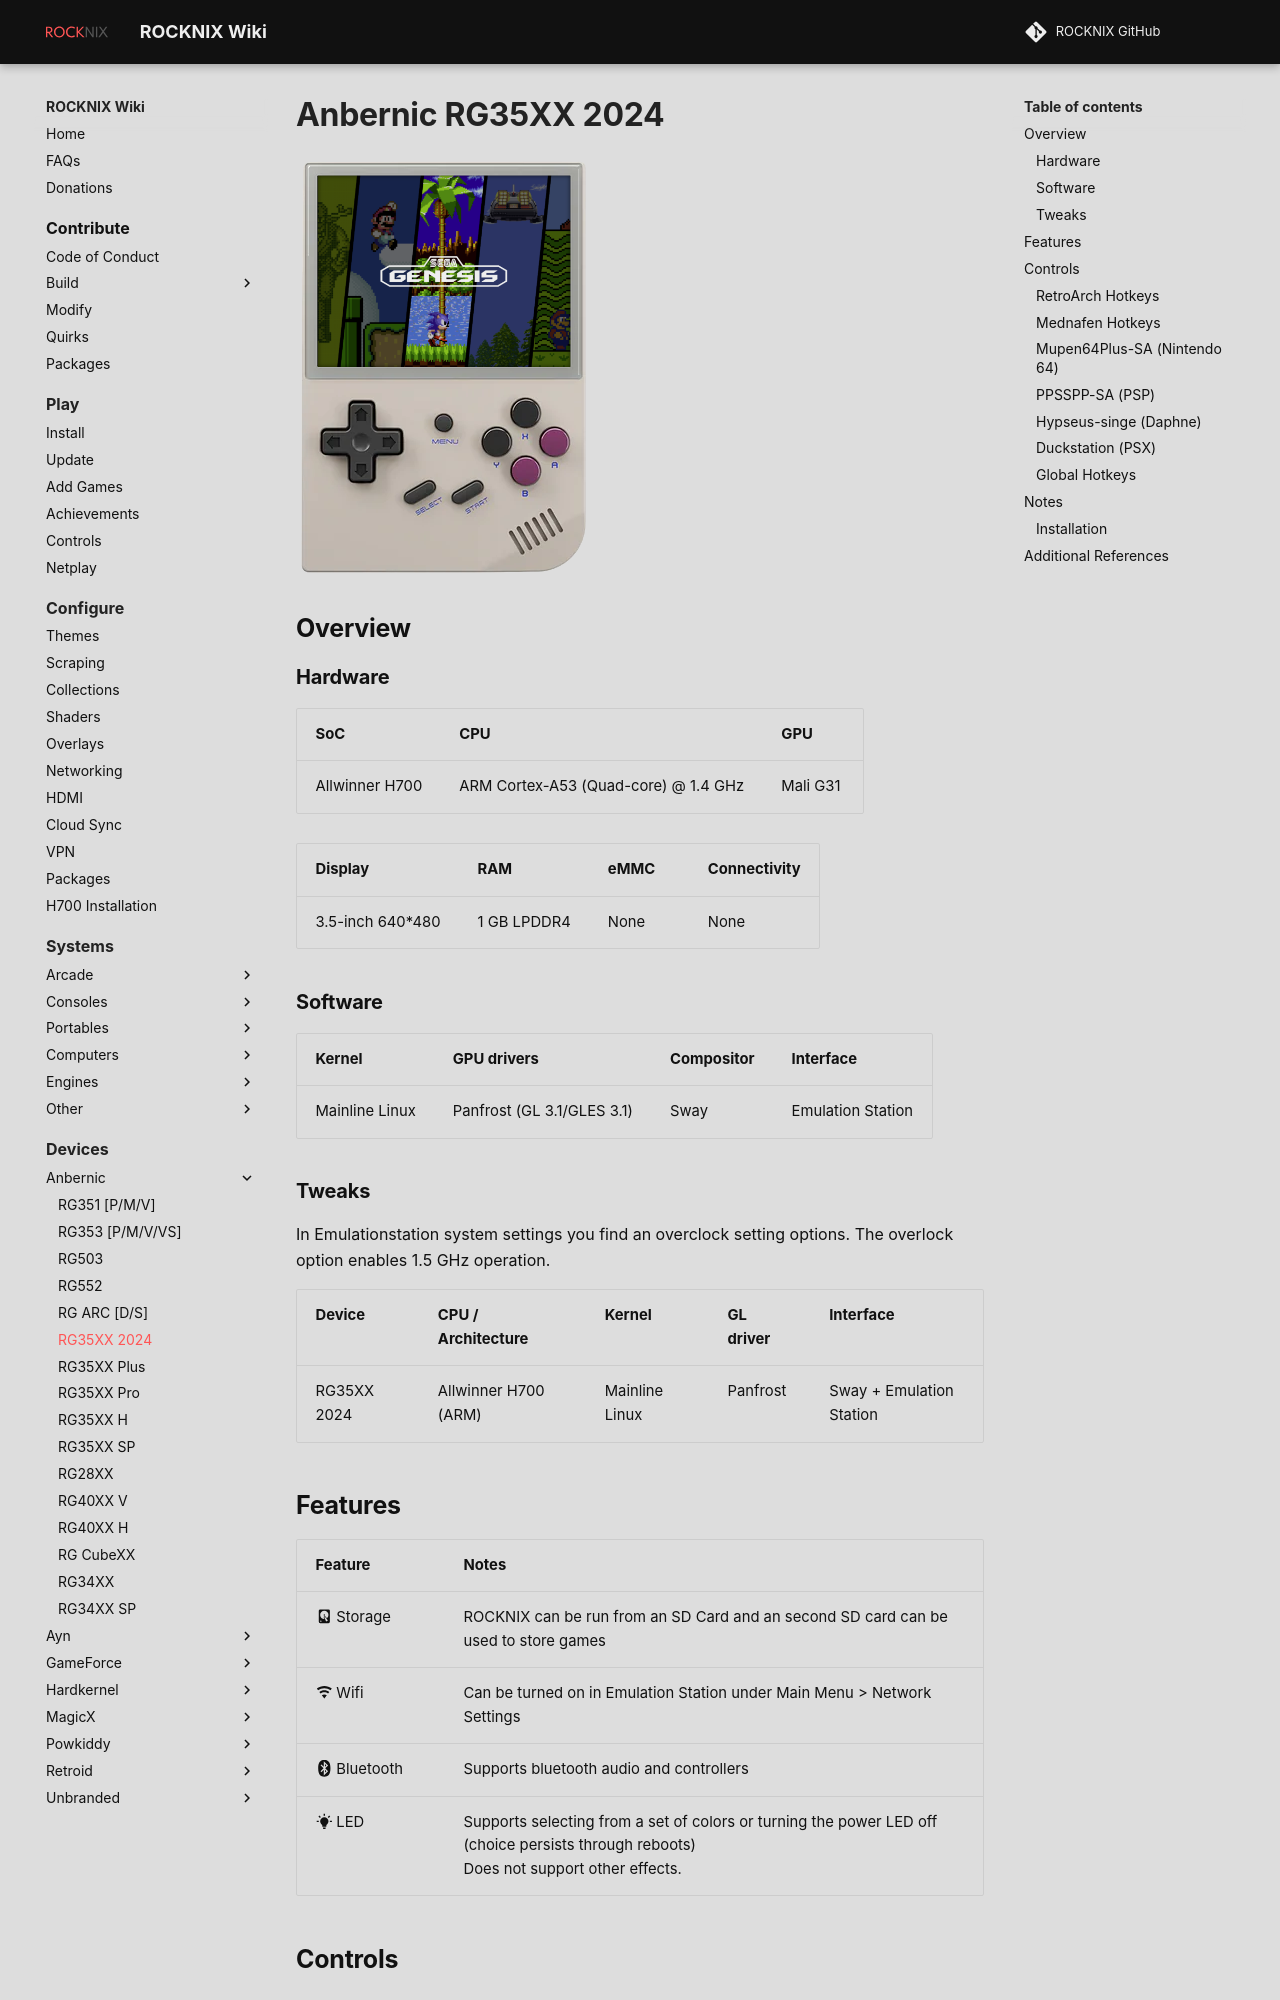

repository: stolen/rocknix.org · page: devices/anbernic/rg35xx-2024/index.html · generator: mkdocs

# Anbernic RG35XX 2024

![](../../_inc/images/devices/anbernic-rg35xx2024.png){ .off-glb }

## Overview
{%set hw_display = '3.5-inch 640*480' %}
{%set hw_emmc = 'None' %}
{%set hw_connectivity = 'None' %}
{%set hw_ram = '1 GB LPDDR4' %}
{% include "platforms/h700.md" %}

| Device | CPU / Architecture | Kernel | GL driver | Interface |
| -- | -- | -- | -- | -- |
| RG35XX 2024 | Allwinner H700 (ARM) | Mainline Linux | Panfrost | Sway + Emulation Station |
